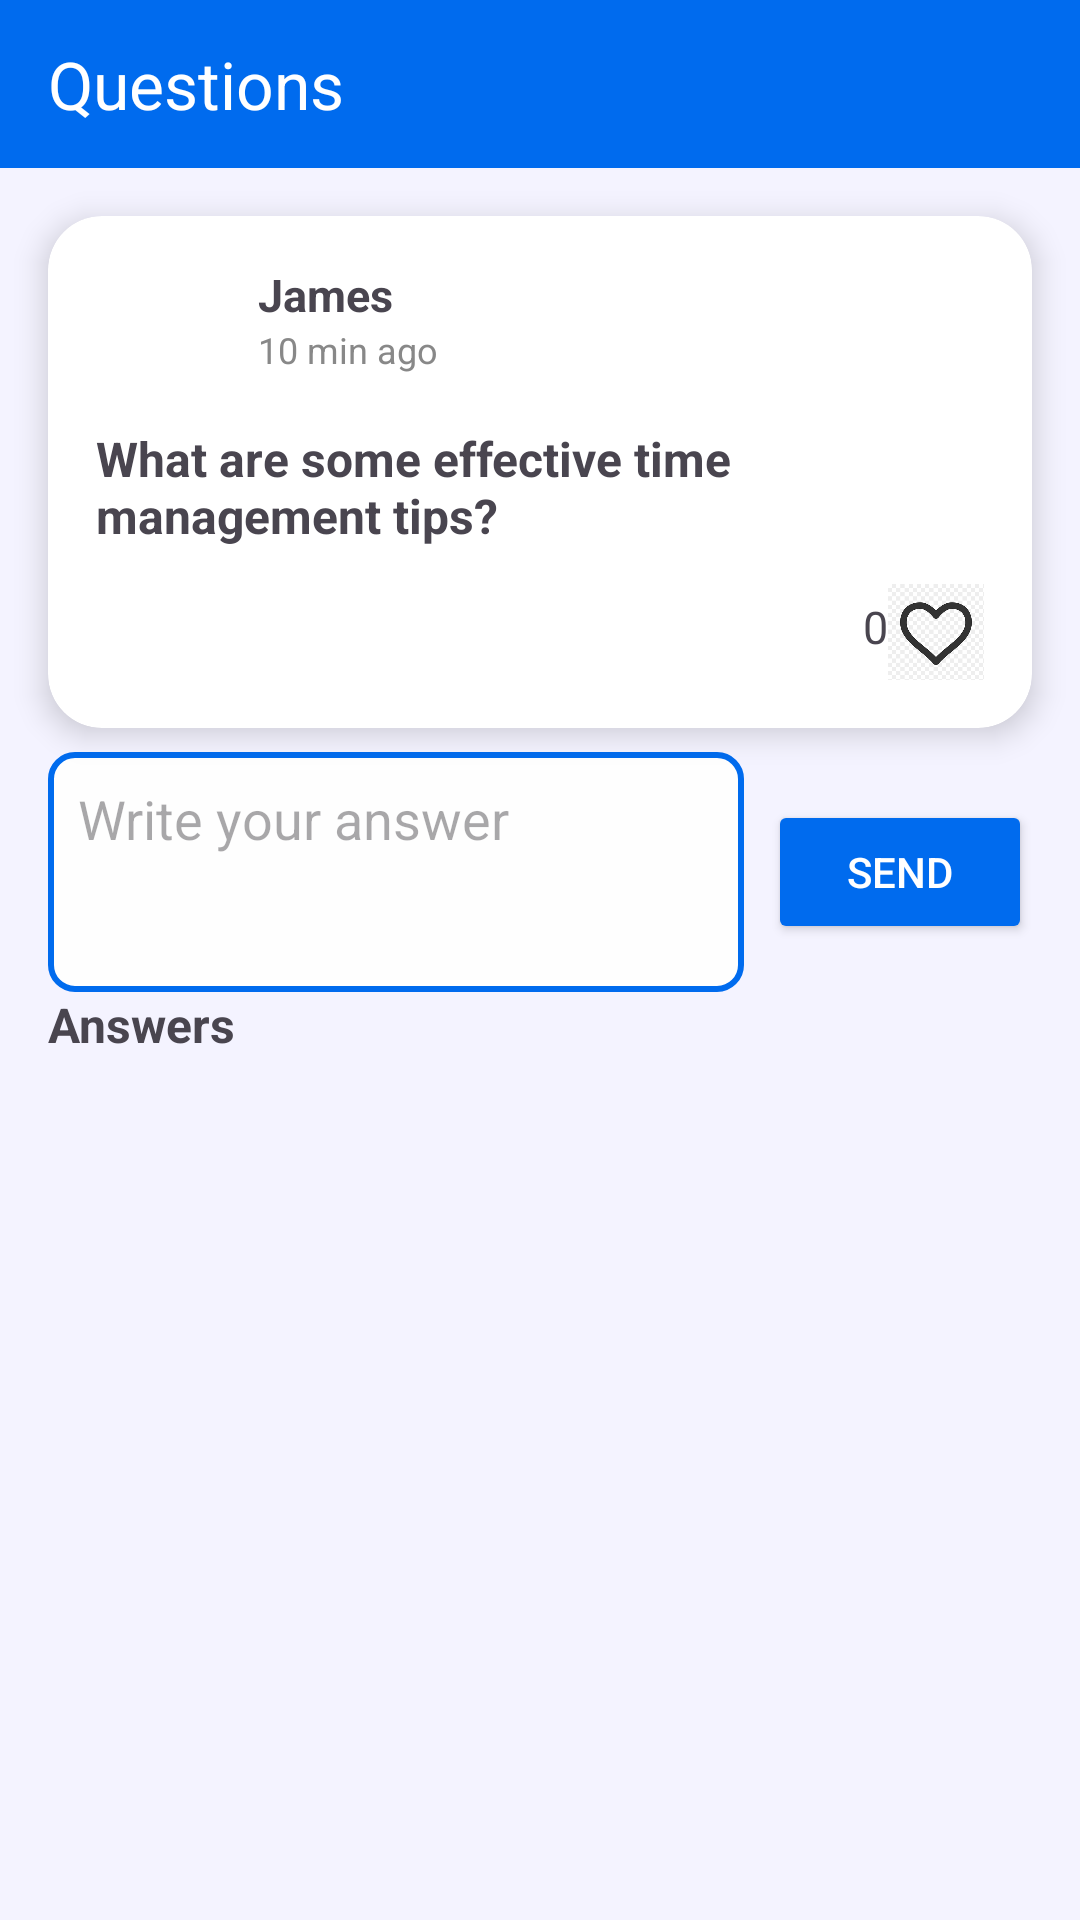

Android layout source for this screen:
<!-- AndroidManifest.xml: application theme Theme.KnowledgeFlow -->
<!-- res/layout/activity_question_detail.xml -->
<?xml version="1.0" encoding="utf-8"?>
<androidx.constraintlayout.widget.ConstraintLayout xmlns:android="http://schemas.android.com/apk/res/android"
    xmlns:app="http://schemas.android.com/apk/res-auto"
    android:layout_width="match_parent"
    android:layout_height="match_parent"
    xmlns:tools="http://schemas.android.com/tools"
    android:background="#F4F3FF">

    
    <androidx.appcompat.widget.Toolbar
        android:id="@+id/toolbar"
        android:layout_width="0dp"
        android:layout_height="wrap_content"
        android:background="@color/purple"
        android:minHeight="56dp"
        app:layout_constraintEnd_toEndOf="parent"
        app:layout_constraintStart_toStartOf="parent"
        app:layout_constraintTop_toTopOf="parent"
        app:title="Questions"
        app:titleTextColor="@android:color/white" />

    
    <androidx.cardview.widget.CardView
        android:id="@+id/questionCard"
        android:layout_width="0dp"
        android:layout_height="wrap_content"
        android:layout_margin="16dp"
        app:cardCornerRadius="18dp"
        app:cardElevation="6dp"
        app:layout_constraintTop_toBottomOf="@id/toolbar"
        app:layout_constraintStart_toStartOf="parent"
        app:layout_constraintEnd_toEndOf="parent">

        <androidx.constraintlayout.widget.ConstraintLayout
            android:layout_width="match_parent"
            android:layout_height="wrap_content"
            android:padding="16dp">

            <ImageView
                android:id="@+id/profileChar"
                android:layout_width="42dp"
                android:layout_height="42dp"
                android:text="J"
                android:gravity="center"
                android:textColor="#FFFFFF"
                android:textStyle="bold"
                android:background="@drawable/profileicon"
                app:layout_constraintStart_toStartOf="parent"
                app:layout_constraintTop_toTopOf="parent"/>

            <TextView
                android:id="@+id/userName"
                android:layout_width="wrap_content"
                android:layout_height="wrap_content"
                android:text="James"
                android:textStyle="bold"
                android:textSize="15sp"
                android:layout_marginStart="12dp"
                app:layout_constraintStart_toEndOf="@id/profileChar"
                app:layout_constraintTop_toTopOf="@id/profileChar"/>

            <TextView
                android:id="@+id/timeText"
                android:layout_width="wrap_content"
                android:layout_height="wrap_content"
                android:text="10 min ago"
                android:textSize="12sp"
                android:textColor="#888888"
                app:layout_constraintStart_toStartOf="@id/userName"
                app:layout_constraintTop_toBottomOf="@id/userName"/>

            <TextView
                android:id="@+id/questionText"
                android:layout_width="0dp"
                android:layout_height="wrap_content"
                android:text="What are some effective time management tips?"
                android:textSize="16sp"
                android:textStyle="bold"
                android:layout_marginTop="12dp"
                app:layout_constraintTop_toBottomOf="@id/profileChar"
                app:layout_constraintStart_toStartOf="parent"
                app:layout_constraintEnd_toEndOf="parent"/>

            <ImageView
                android:id="@+id/likeButton"
                android:layout_width="32dp"
                android:layout_height="32dp"
                android:layout_marginTop="12dp"
                android:src="@drawable/heart_black"
                app:layout_constraintTop_toBottomOf="@id/questionText"
                app:layout_constraintEnd_toEndOf="parent" />

            <TextView
                android:id="@+id/likeCount"
                android:layout_width="wrap_content"
                android:layout_height="wrap_content"
                android:layout_marginTop="16dp"
                android:text="0"
                android:textSize="15sp"
                app:layout_constraintEnd_toStartOf="@id/likeButton"
                app:layout_constraintTop_toBottomOf="@id/questionText" />

        </androidx.constraintlayout.widget.ConstraintLayout>
    </androidx.cardview.widget.CardView>

    <LinearLayout
        android:id="@+id/answerBox"
        android:layout_width="0dp"
        android:layout_height="wrap_content"
        android:layout_marginHorizontal="16dp"
        android:layout_marginTop="8dp"
        android:orientation="horizontal"
        android:gravity="center_vertical"
        app:layout_constraintTop_toBottomOf="@id/questionCard"
        app:layout_constraintStart_toStartOf="parent"
        app:layout_constraintEnd_toEndOf="parent">

        <EditText
            android:id="@+id/answerInput"
            android:layout_width="0dp"
            android:layout_height="wrap_content"
            android:layout_weight="1"
            android:minHeight="80dp"
            android:hint="Write your answer"
            android:gravity="top"
            android:padding="10dp"
            android:background="@drawable/custom_button"
            android:inputType="textMultiLine" />

        <Button
            android:id="@+id/btnSubmitAnswer"
            android:layout_width="wrap_content"
            android:layout_height="wrap_content"
            android:layout_marginStart="8dp"
            android:text="Send"
            android:textColor="@android:color/white"
            android:backgroundTint="@color/purple" />
    </LinearLayout>

    
    <TextView
        android:id="@+id/answersTitle"
        android:layout_width="wrap_content"
        android:layout_height="wrap_content"
        android:text="Answers"
        android:textStyle="bold"
        android:textSize="16sp"
        android:layout_marginStart="16dp"
        app:layout_constraintTop_toBottomOf="@id/answerBox"
        app:layout_constraintStart_toStartOf="parent"/>

    
    <androidx.recyclerview.widget.RecyclerView
        android:id="@+id/answersRecyclerView"
        android:layout_width="0dp"
        android:layout_height="0dp"
        android:padding="12dp"
        android:clipToPadding="false"
        app:layout_constraintTop_toBottomOf="@id/answersTitle"
        app:layout_constraintBottom_toBottomOf="parent"
        app:layout_constraintStart_toStartOf="parent"
        app:layout_constraintEnd_toEndOf="parent"
        tools:listitem="@layout/item_answer"
        />

</androidx.constraintlayout.widget.ConstraintLayout>
<!-- res/layout/item_answer.xml (included above) -->
<?xml version="1.0" encoding="utf-8"?>
<androidx.cardview.widget.CardView xmlns:android="http://schemas.android.com/apk/res/android"
    xmlns:app="http://schemas.android.com/apk/res-auto"
    android:layout_width="match_parent"
    android:layout_height="wrap_content"
    android:layout_marginBottom="10dp"
    app:cardCornerRadius="12dp"
    app:cardElevation="2dp">

    <androidx.constraintlayout.widget.ConstraintLayout
        android:layout_width="match_parent"
        android:layout_height="wrap_content"
        android:padding="12dp">

        <ImageView
            android:id="@+id/answerProfilePic"
            android:layout_width="36dp"
            android:layout_height="36dp"
            android:background="@drawable/profileicon"
            app:layout_constraintStart_toStartOf="parent"
            app:layout_constraintTop_toTopOf="parent" />

        <TextView
            android:id="@+id/answerUserName"
            android:layout_width="wrap_content"
            android:layout_height="wrap_content"
            android:text="User"
            android:textStyle="bold"
            android:textSize="14sp"
            android:layout_marginStart="8dp"
            app:layout_constraintStart_toEndOf="@id/answerProfilePic"
            app:layout_constraintTop_toTopOf="@id/answerProfilePic" />

        <TextView
            android:id="@+id/answerTimeText"
            android:layout_width="wrap_content"
            android:layout_height="wrap_content"
            android:text="10 min ago"
            android:textSize="12sp"
            android:textColor="#777"
            app:layout_constraintStart_toStartOf="@id/answerUserName"
            app:layout_constraintTop_toBottomOf="@id/answerUserName" />

        <TextView
            android:id="@+id/answerText"
            android:layout_width="0dp"
            android:layout_height="wrap_content"
            android:layout_marginTop="8dp"
            android:text="Answer text goes here"
            android:textSize="14sp"
            android:textColor="#222"
            app:layout_constraintTop_toBottomOf="@id/answerProfilePic"
            app:layout_constraintStart_toStartOf="parent"
            app:layout_constraintEnd_toEndOf="parent" />

    </androidx.constraintlayout.widget.ConstraintLayout>
</androidx.cardview.widget.CardView>
<!-- resources referenced by this layout -->
<resources>
  <color name="purple">#006BEE</color>
  <!-- drawable custom_button (drawable) -->
  <?xml version="1.0" encoding="utf-8"?>
  <shape xmlns:android="http://schemas.android.com/apk/res/android" android:shape="rectangle">
      <solid android:color="@color/background_color"/>
      <stroke android:width="2dp" android:color="@color/purple"/>
      <corners android:radius="8dp"/>
  
  </shape>
  <!-- drawable heart_black: png bitmap (drawable, 3464 bytes) -->
  <style name="Theme.KnowledgeFlow" parent="Base.Theme.KnowledgeFlow" />
  <color name="background_color">#fefefe</color>
  <style name="Base.Theme.KnowledgeFlow" parent="Theme.Material3.DayNight.NoActionBar">
          
          
      </style>
</resources>
